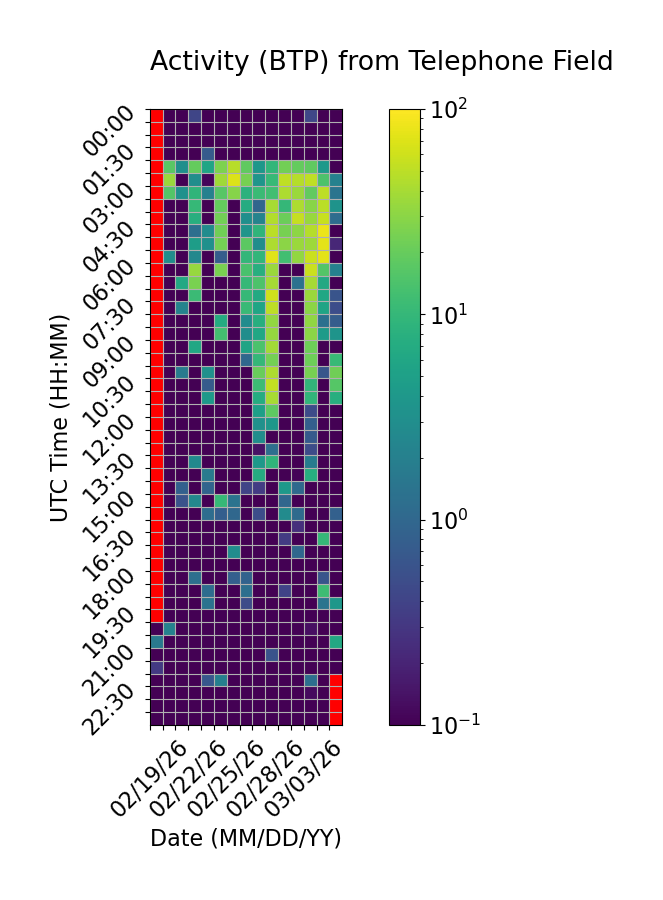

Data behind this chart, as committed beside it:
Time (UTC), 02/19/26, 02/20/26, 02/21/26, 02/22/26, 02/23/26, 02/24/26, 02/25/26, 02/26/26, 02/27/26, 02/28/26, 03/01/26, 03/02/26, 03/03/26, 03/04/26, 03/05/26
00:00, , 0.0, 0.0, 0.4275, 0.0, 0.0, 0.0, 0.0, 0.0, 0.0, 0.0, 0.0, 0.4295, 0.03993, 0.0
00:30, , 0.0, 0.0, 0.0, 0.0, 0.0, 0.0, 0.0, 0.0, 0.0, 0.0, 0.0, 0.0, 0.0, 0.0
01:00, , 0.0, 0.0, 0.0, 0.0, 0.0, 0.0, 0.0, 0.0, 0.0, 0.0, 0.0, 0.06909, 0.0, 0.0
01:30, , 0.0, 0.0, 0.0, 0.7275, 0.0, 0.0, 0.0, 0.0, 0.0, 0.0, 0.0, 0.0, 0.0, 0.0
02:00, , 17.22, 3.109, 19.8, 5.803, 25.44, 47.86, 18.3, 3.885, 9.777, 23.15, 19.75, 18.47, 4.041, 0.0
02:30, , 35.64, 0.0, 2.92, 0.1132, 37.69, 68.91, 23.96, 3.708, 10.63, 51.09, 45.91, 51.84, 14.39, 2.084
03:00, , 15.87, 3.331, 9.172, 2.024, 16.45, 28.58, 8.566, 11.22, 12.37, 42.17, 35.61, 19.22, 50.87, 1.441
03:30, , 0.0, 0.0, 10.16, 0.0, 19.6, 0.0, 7.096, 0.9813, 40.62, 9.934, 43.13, 29.66, 49.42, 3.51
04:00, , 0.0, 0.0, 7.566, 0.0, 23.04, 0.0, 3.095, 2.213, 44.89, 21.1, 55.09, 34.5, 55.59, 1.173
04:30, , 0.0, 0.0, 1.233, 2.905, 22.62, 0.0, 3.642, 9.058, 48.73, 24.1, 30.8, 45.83, 82.74, 0.0
05:00, , 0.0, 0.0, 4.625, 3.202, 23.74, 0.0, 17.38, 2.97, 42.67, 29.83, 35.44, 36, 76.24, 0.2158
05:30, , 3.025, 0.0, 2.504, 0.0, 0.7772, 0.0, 9.689, 9.437, 74.04, 12.23, 32.21, 57.77, 74.6, 0.0
06:00, , 0.0, 0.0, 34.04, 0.0, 25.09, 0.0, 13.87, 7.605, 35.28, 0.0, 0.0, 58.23, 15.67, 2.068
06:30, , 0.0, 6.461, 24.67, 0.0, 0.0, 0.0, 10.36, 14.35, 39.65, 0.0, 1.317, 39.5, 6.45, 0.0
07:00, , 0.0, 0.0, 11.2, 0.0, 0.0, 0.0, 10.1, 6.691, 61.1, 0.0, 0.0, 35.65, 6.195, 0.6027
07:30, , 0.0, 2.215, 0.0, 0.0, 0.0, 0.0, 10.89, 5.765, 50.57, 0.0, 0.0, 30.05, 5.637, 0.5072
08:00, , 0.0, 0.0, 0.0, 0.0, 7.032, 0.0, 2.875, 7.554, 32.64, 0.0, 0.0, 31.73, 1.29, 0.7573
08:30, , 0.0, 0.0, 0.0, 0.0, 12.71, 0.0, 2.947, 6.129, 33.82, 0.0, 0.0, 30.28, 4.46, 3.601
09:00, , 0.0, 0.0, 6.082, 0.0, 0.0, 0.0, 5.578, 14.31, 38.79, 0.0, 0.0, 21.67, 0.0, 0.0
09:30, , 0.0, 0.0, 0.0, 0.0, 0.0, 0.0, 1.036, 9.884, 23.42, 0.0, 0.0, 21.81, 0.0, 10.58
10:00, , 0.0, 1.769, 0.0, 3.26, 0.0, 0.0, 0.0, 20.39, 42.25, 0.0, 0.0, 24.57, 0.628, 22.36
10:30, , 0.0, 0.0, 0.0, 0.7249, 0.0, 0.0, 0.0, 11.44, 53.24, 0.0, 0.0, 9.325, 0.0, 16
11:00, , 0.0, 0.0, 0.0, 4.082, 0.0, 0.0, 0.0, 7.272, 40.7, 0.0, 0.0, 9.453, 0.0, 7.591
11:30, , 0.0, 0.0, 0.0, 0.0, 0.0, 0.0, 0.0, 4.981, 17.88, 0.0, 0.0, 0.485, 0.0, 0.0
12:00, , 0.0, 0.0, 0.0, 0.0, 0.0, 0.0, 0.0, 3.32, 3.846, 0.0, 0.0, 0.819, 0.0, 0.0
12:30, , 0.0, 0.0, 0.0, 0.0, 0.0, 0.0, 0.0, 2.929, 0.0, 0.0, 0.0, 0.7032, 0.0, 0.0
13:00, , 0.0, 0.0, 0.0, 0.0, 0.0, 0.0, 0.0, 0.14, 1.258, 0.0, 0.0, 0.4947, 0.0, 0.0
13:30, , 0.0, 0.0, 2.632, 0.0, 0.0, 0.0, 0.0, 4.002, 9.185, 0.0, 0.0, 1.822, 0.0, 0.0
14:00, , 0.0, 0.0, 0.0, 1.78, 0.0, 0.0, 0.0, 7.129, 0.0, 0.0, 0.1061, 7.375, 0.0, 0.0
14:30, , 0.0, 0.8283, 0.0, 0.9235, 0.0, 0.0, 0.4129, 0.3422, 0.0, 4.125, 1.051, 0.005778, 0.0, 0.0
15:00, , 0.0, 0.5935, 2.503, 0.0, 10.34, 1.399, 0.0, 0.0, 0.0, 0.9752, 0.0, 0.0, 0.0, 0.0
15:30, , 0.0, 0.0, 0.0, 1.184, 0.796, 1.015, 0.0, 0.5112, 0.0, 2.825, 1.08, 0.0, 0.0, 0.8412
16:00, , 0.0, 0.0, 0.0, 0.08313, 0.0, 0.0, 0.03588, 0.0, 0.0, 0.0, 0.2534, 0.0, 0.0, 0.0
16:30, , 0.0, 0.0, 0.0, 0.0, 0.0, 0.03764, 0.0, 0.0, 0.0, 0.3279, 0.0, 0.0, 9.985, 0.0
17:00, , 0.0, 0.0, 0.0, 0.04102, 0.0, 2.854, 0.0, 0.0, 0.0, 0.0, 1.016, 0.0, 0.0, 0.0
17:30, , 0.0, 0.0, 0.0, 0.0, 0.0, 0.0, 0.0, 0.0, 0.0, 0.0, 0.0, 0.0496, 0.0, 0.0
18:00, , 0.0, 0.0, 1.232, 0.0, 0.0, 0.8128, 0.8661, 0.0, 0.0, 0.0, 0.0, 0.0, 0.6094, 0.0
18:30, , 0.0, 0.0, 0.0, 1.164, 0.0, 0.05019, 1.246, 0.0, 0.0, 0.3974, 0.0, 0.0, 11.8, 0.0
19:00, , 0.08268, 0.0, 0.0, 1.392, 0.0, 0.0, 0.5043, 0.0, 0.0, 0.02312, 0.0, 0.0, 1.418, 3.916
19:30, , 0.0, 0.0, 0.0, 0.0, 0.0, 0.01922, 0.0, 0.0, 0.0, 0.03478, 0.06641, 0.06019, 0.0, 0.0
20:00, 0.0, 2.162, 0.0, 0.03787, 0.0, 0.0, 0.0, 0.0, 0.0, 0.0, 0.0, 0.0, 0.1315, 0.0, 0.0
20:30, 1.644, 0.0, 0.0, 0.0, 0.0, 0.0, 0.0, 0.0, 0.0, 0.0, 0.0, 0.0, 0.0, 0.0, 6.407
21:00, 0.0, 0.0, 0.0, 0.0, 0.0426, 0.0, 0.0, 0.0, 0.0, 0.5804, 0.0, 0.0, 0.0, 0.0, 0.0
21:30, 0.3203, 0.0, 0.0, 0.0, 0.0, 0.0, 0.0, 0.0, 0.0, 0.0, 0.0, 0.0, 0.0, 0.0, 0.0
22:00, 0.0, 0.0, 0.0, 0.0, 0.647, 1.993, 0.0, 0.0, 0.0, 0.0, 0.0, 0.0, 1.237, 0.0, 
22:30, 0.0, 0.0, 0.0, 0.0, 0.0, 0.0, 0.0, 0.0, 0.0, 0.0, 0.0, 0.0, 0.1216, 0.0, 
23:00, 0.0, 0.0, 0.0, 0.0, 0.0, 0.02646, 0.0, 0.0, 0.0581, 0.0, 0.0, 0.0, 0.0, 0.0, 
23:30, 0.0, 0.0, 0.0, 0.0, 0.0, 0.0, 0.0, 0.0, 0.0, 0.0, 0.0, 0.0, 0.0, 0.0, 
